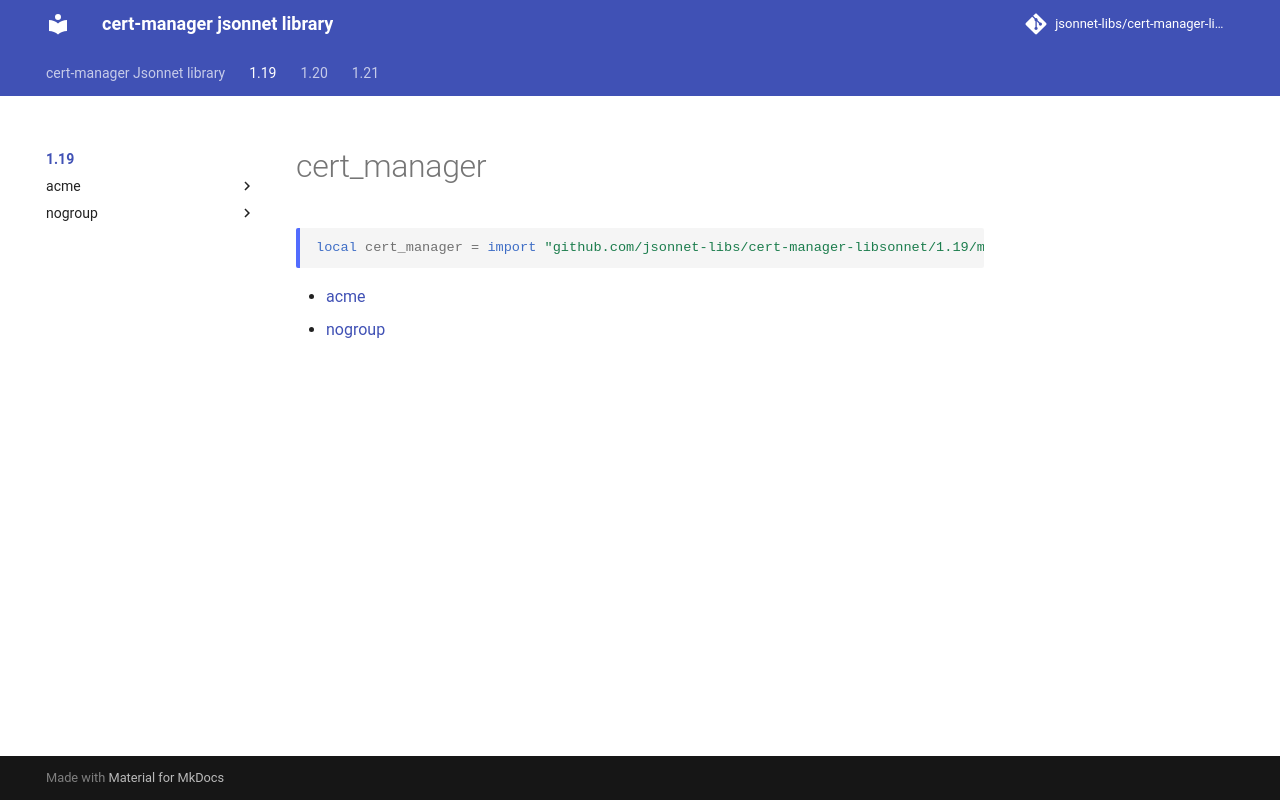

repository: jsonnet-libs/cert-manager-libsonnet · page: 1.19/index.html · generator: mkdocs

---
permalink: /1.19/
---

# cert_manager

```jsonnet
local cert_manager = import "github.com/jsonnet-libs/cert-manager-libsonnet/1.19/main.libsonnet"
```



* [acme](acme/index.md)
* [nogroup](nogroup/index.md)
